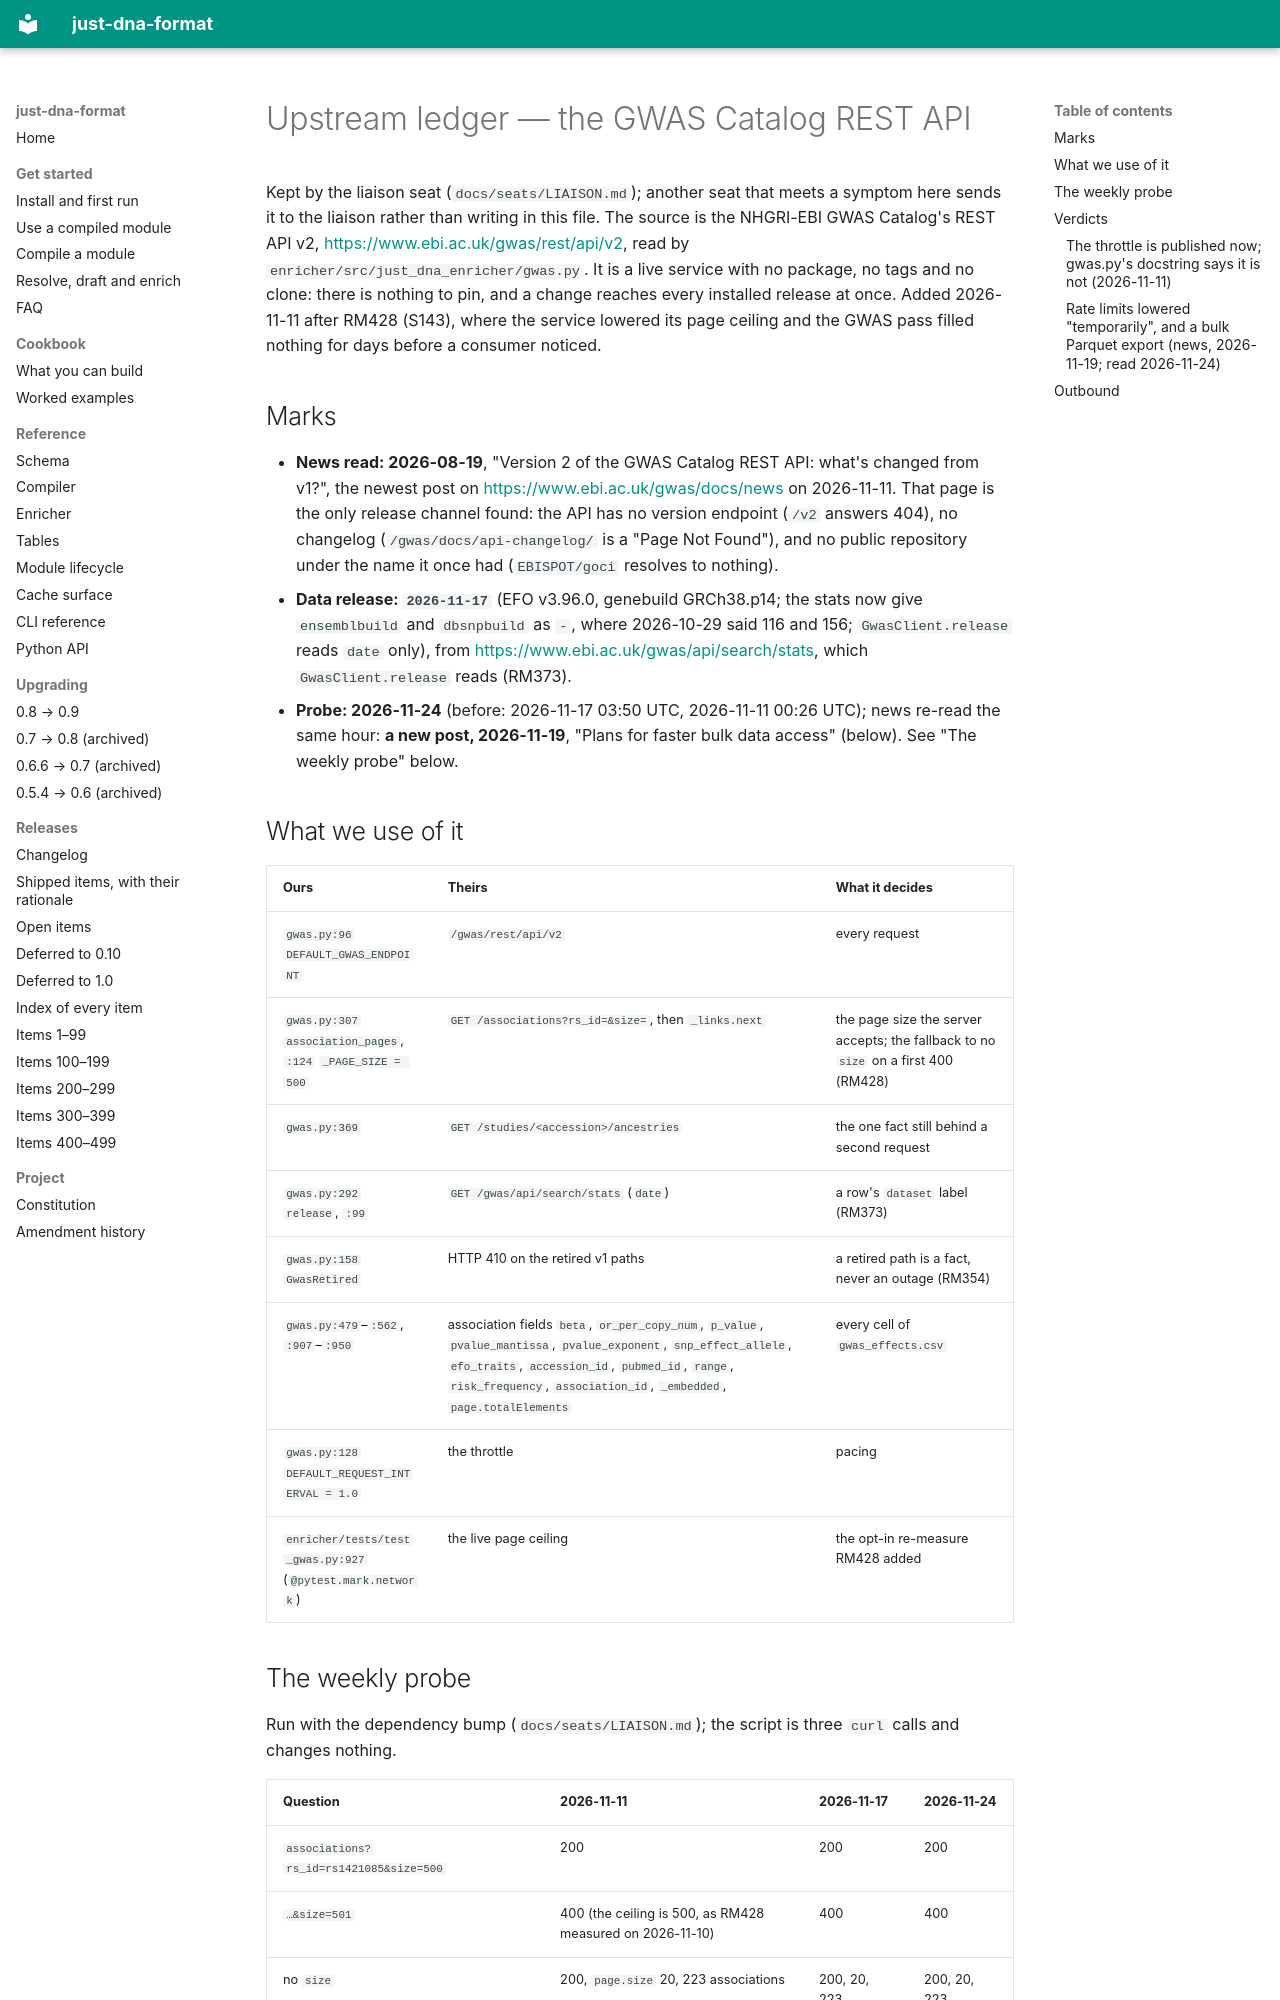

repository: dna-seq/just-dna-compiler · page: UPSTREAM_GWAS_CATALOG/index.html · generator: mkdocs

# Upstream ledger — the GWAS Catalog REST API

Kept by the liaison seat (`docs/seats/LIAISON.md`); another seat that meets a symptom here sends it to the
liaison rather than writing in this file. The source is the NHGRI-EBI GWAS Catalog's REST API v2,
<https://www.ebi.ac.uk/gwas/rest/api/v2>, read by `enricher/src/just_dna_enricher/gwas.py`. It is a live service
with no package, no tags and no clone: there is nothing to pin, and a change reaches every installed release at
once. Added 2026-11-11 after RM428 (S143), where the service lowered its page ceiling and the GWAS pass filled
nothing for days before a consumer noticed.

## Marks

- **News read: 2026-08-19**, "Version 2 of the GWAS Catalog REST API: what's changed from v1?", the newest post on
  <https://www.ebi.ac.uk/gwas/docs/news> on 2026-11-11. That page is the only release channel found: the API has
  no version endpoint (`/v2` answers 404), no changelog (`/gwas/docs/api-changelog/` is a "Page Not Found"), and
  no public repository under the name it once had (`EBISPOT/goci` resolves to nothing).
- **Data release: `2026-11-17`** (EFO v3.96.0, genebuild GRCh38.p14; the stats now give `ensemblbuild` and
  `dbsnpbuild` as `-`, where 2026-10-29 said 116 and 156; `GwasClient.release` reads `date` only), from
  <https://www.ebi.ac.uk/gwas/api/search/stats>, which `GwasClient.release` reads (RM373).
- **Probe: 2026-11-24** (before: 2026-11-17 03:50 UTC, 2026-11-11 00:26 UTC); news re-read the same hour: **a new post,
  2026-11-19**, "Plans for faster bulk data access" (below). See "The weekly probe" below.

## What we use of it

| Ours | Theirs | What it decides |
| --- | --- | --- |
| `gwas.py:96` `DEFAULT_GWAS_ENDPOINT` | `/gwas/rest/api/v2` | every request |
| `gwas.py:307` `association_pages`, `:124` `_PAGE_SIZE = 500` | `GET /associations?rs_id=&size=`, then `_links.next` | the page size the server accepts; the fallback to no `size` on a first 400 (RM428) |
| `gwas.py:369` | `GET /studies/<accession>/ancestries` | the one fact still behind a second request |
| `gwas.py:292` `release`, `:99` | `GET /gwas/api/search/stats` (`date`) | a row's `dataset` label (RM373) |
| `gwas.py:158` `GwasRetired` | HTTP 410 on the retired v1 paths | a retired path is a fact, never an outage (RM354) |
| `gwas.py:479`–`:562`, `:907`–`:950` | association fields `beta`, `or_per_copy_num`, `p_value`, `pvalue_mantissa`, `pvalue_exponent`, `snp_effect_allele`, `efo_traits`, `accession_id`, `pubmed_id`, `range`, `risk_frequency`, `association_id`, `_embedded`, `page.totalElements` | every cell of `gwas_effects.csv` |
| `gwas.py:128` `DEFAULT_REQUEST_INTERVAL = 1.0` | the throttle | pacing |
| `enricher/tests/test_gwas.py:927` (`@pytest.mark.network`) | the live page ceiling | the opt-in re-measure RM428 added |

## The weekly probe

Run with the dependency bump (`docs/seats/LIAISON.md`); the script is three `curl` calls and changes nothing.

| Question | 2026-11-11 | 2026-11-17 | 2026-11-24 |
| --- | --- | --- | --- |
| `associations?rs_id=rs1421085&size=500` | 200 | 200 | 200 |
| `…&size=501` | 400 (the ceiling is 500, as RM428 measured on 2026-11-10) | 400 | 400 |
| no `size` | 200, `page.size` 20, 223 associations | 200, 20, 223 | 200, 20, 223 |
| legacy `/singleNucleotidePolymorphisms/rs1421085/associations` | 410 | 410 | 410 |
| `/api/search/stats` `date` | `2026-10-29` | `2026-10-29` | `2026-11-17` |

A ceiling below 500, a different default page, or a legacy path answering anything but 410 goes to the lead the
same day.

## Verdicts
